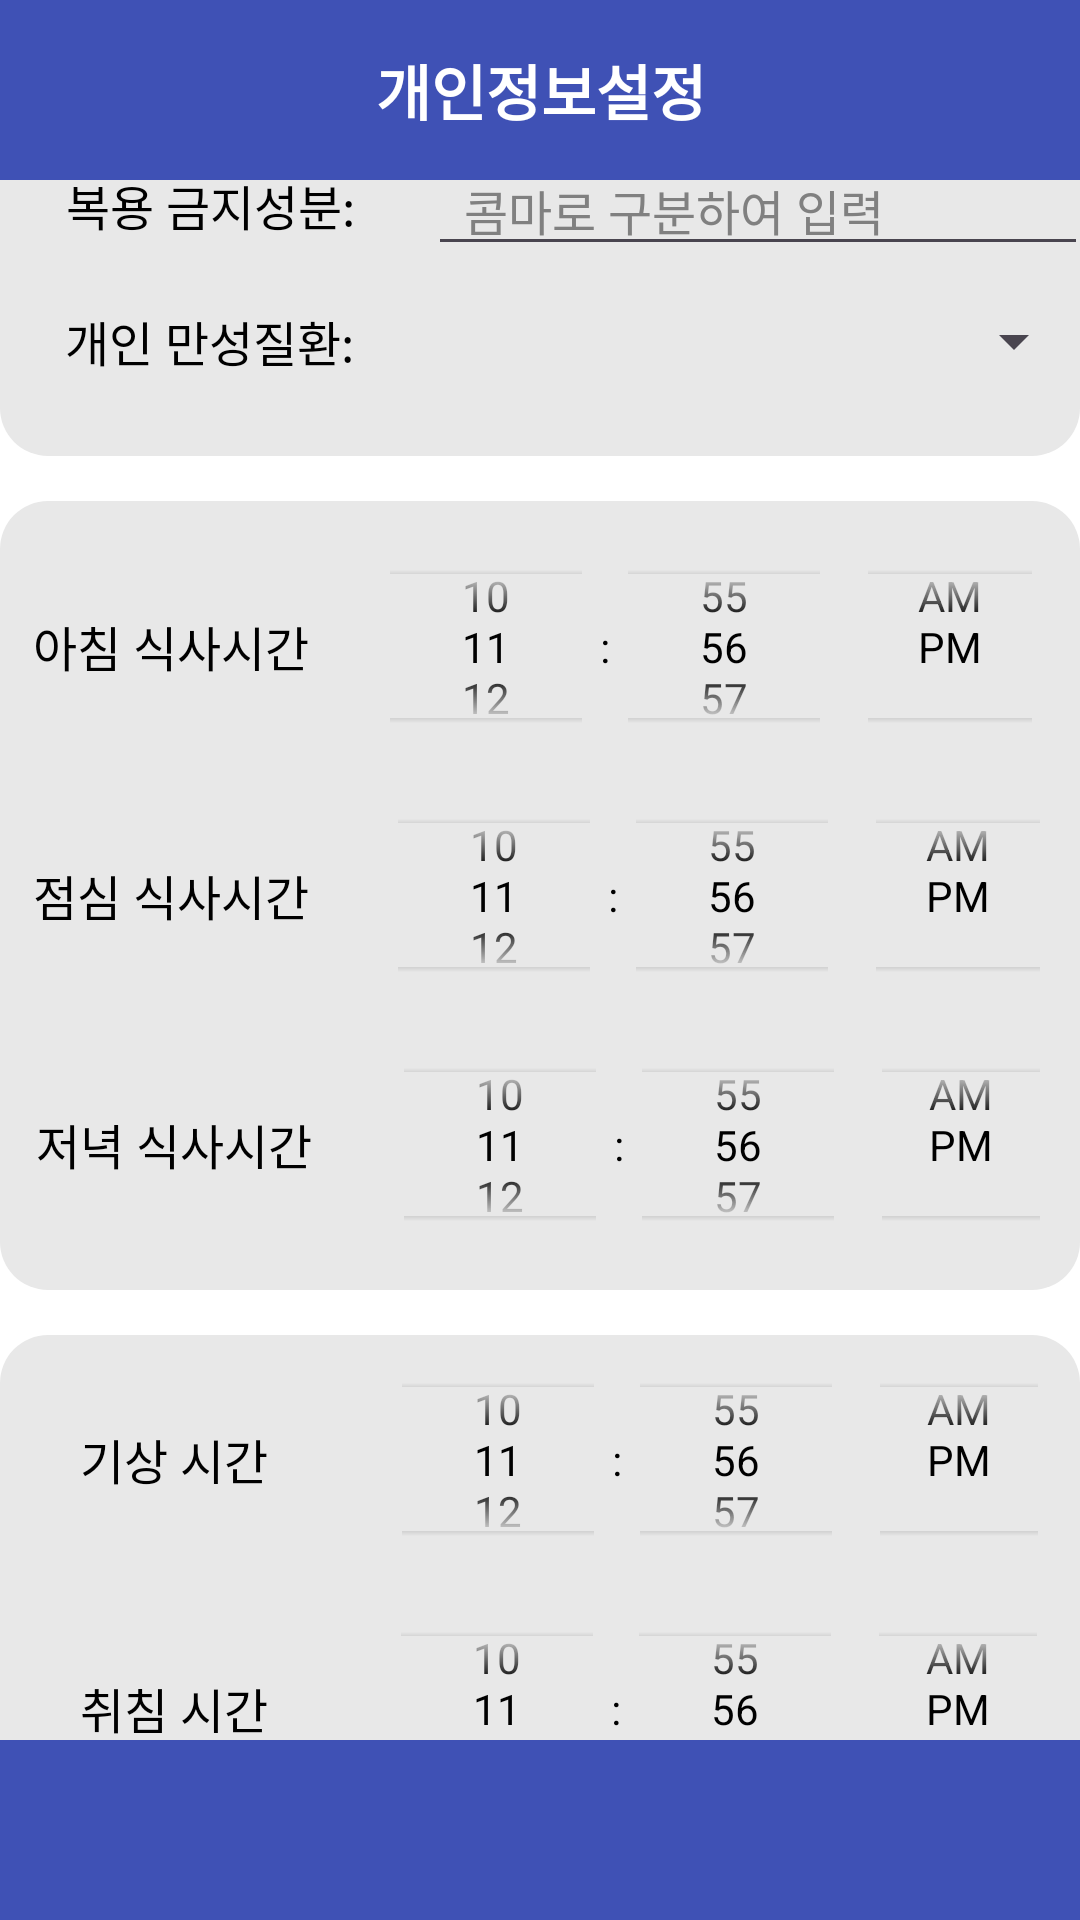

Produce the Android XML layout that renders to this screen, including the resource entries it uses.
<!-- AndroidManifest.xml: application theme Theme.MediCheck -->
<!-- res/layout/activity_my_info.xml -->
<?xml version="1.0" encoding="utf-8"?>
<androidx.constraintlayout.widget.ConstraintLayout xmlns:android="http://schemas.android.com/apk/res/android"
    xmlns:app="http://schemas.android.com/apk/res-auto"
    xmlns:tools="http://schemas.android.com/tools"
    android:id="@+id/main"
    android:layout_width="match_parent"
    android:layout_height="match_parent"
    android:background="#FFFFFF"
    android:backgroundTint="#FFFFFF"
    tools:context=".MyInfo">

    <LinearLayout
        android:id="@+id/upbar"
        android:layout_width="412dp"
        android:layout_height="60dp"
        android:background="#3F51B5"
        android:gravity="center"
        android:orientation="horizontal"
        app:layout_constraintBottom_toTopOf="@+id/linearLayout3"
        app:layout_constraintEnd_toEndOf="parent"
        app:layout_constraintStart_toStartOf="parent"
        app:layout_constraintTop_toTopOf="parent">

        <TextView
            android:id="@+id/textView39"
            android:layout_width="261dp"
            android:layout_height="wrap_content"
            android:layout_weight="1"
            android:text="개인정보설정"
            android:textAlignment="center"
            android:textColor="#FFFFFF"
            android:textSize="20sp"
            android:textStyle="bold" />
    </LinearLayout>

    <LinearLayout
        android:id="@+id/downbar"
        android:layout_width="412dp"
        android:layout_height="60dp"
        android:background="#3F51B5"
        android:orientation="horizontal"
        app:layout_constraintBottom_toBottomOf="parent"
        app:layout_constraintEnd_toEndOf="parent"
        app:layout_constraintStart_toStartOf="parent"
        app:layout_constraintTop_toBottomOf="@+id/linearLayout3"
        app:layout_constraintVertical_bias="1.0"/>

    <LinearLayout
        android:id="@+id/linearLayout3"
        android:layout_width="0dp"
        android:layout_height="0dp"
        android:background="#FFFFFF"
        android:backgroundTint="#FFFFFF"
        android:gravity="center"
        android:orientation="vertical"
        app:layout_constraintTop_toBottomOf="@+id/upbar"
        app:layout_constraintBottom_toTopOf="@+id/downbar"
        app:layout_constraintStart_toStartOf="parent"
        app:layout_constraintEnd_toEndOf="parent">

        <TextView
            android:id="@+id/textView38"
            android:layout_width="match_parent"
            android:layout_height="wrap_content"
            android:text="" />

        <LinearLayout
            android:layout_width="360dp"
            android:layout_height="117dp"
            android:background="@drawable/rounded_background3"
            android:backgroundTint="#E8E8E8"
            android:gravity="center"
            android:orientation="vertical">

            <LinearLayout
                android:layout_width="365dp"
                android:layout_height="wrap_content"
                android:gravity="center"
                android:orientation="horizontal">

                <TextView
                    android:id="@+id/textView9"
                    android:layout_width="158dp"
                    android:layout_height="wrap_content"
                    android:layout_weight="1"
                    android:text="복용 금지성분:"
                    android:textAlignment="center"
                    android:textColor="#000000"
                    android:textSize="16sp" />

                <EditText
                    android:id="@+id/editTextName"
                    android:layout_width="220dp"
                    android:layout_height="wrap_content"
                    android:hint="  콤마로 구분하여 입력"
                    android:textAlignment="textStart"
                    android:textColor="#000000"
                    android:textColorHint="#808080"
                    android:textSize="16sp" />

            </LinearLayout>

            <LinearLayout
                android:layout_width="364dp"
                android:layout_height="50dp"
                android:gravity="center"
                android:orientation="horizontal">

                <TextView
                    android:id="@+id/textView26"
                    android:layout_width="145dp"
                    android:layout_height="wrap_content"
                    android:layout_weight="1"
                    android:text="개인 만성질환:"
                    android:textAlignment="center"
                    android:textColor="#000000"
                    android:textSize="16sp" />

                <Spinner
                    android:id="@+id/spinner"
                    android:layout_width="222dp"
                    android:layout_height="wrap_content"
                    android:layout_weight="1" />

            </LinearLayout>
        </LinearLayout>

        <TextView
            android:id="@+id/textView31"
            android:layout_width="match_parent"
            android:layout_height="15dp"
            android:text="" />

        <LinearLayout
            android:layout_width="360dp"
            android:layout_height="263dp"
            android:background="@drawable/rounded_background3"
            android:backgroundTint="#E8E8E8"
            android:gravity="center"
            android:orientation="vertical">

            <LinearLayout
                android:layout_width="match_parent"
                android:layout_height="83dp"
                android:gravity="center"
                android:orientation="horizontal">

                <TextView
                    android:id="@+id/textView23"
                    android:layout_width="338dp"
                    android:layout_height="wrap_content"
                    android:layout_weight="1"
                    android:text="아침 식사시간"
                    android:textAlignment="center"
                    android:textColor="#000000"
                    android:textSize="16sp" />

                <TimePicker
                    android:id="@+id/timePicker"
                    android:layout_width="246dp"
                    android:layout_height="83dp"
                    android:numbersBackgroundColor="#000000"
                    android:numbersSelectorColor="#000000"
                    android:theme="@style/TimePickerStyle"
                    android:timePickerMode="spinner" />
            </LinearLayout>


            <LinearLayout
                android:layout_width="365dp"
                android:layout_height="83dp"
                android:orientation="horizontal">

                <LinearLayout
                    android:layout_width="match_parent"
                    android:layout_height="match_parent"
                    android:gravity="center"
                    android:orientation="horizontal">

                    <TextView
                        android:id="@+id/textView24"
                        android:layout_width="wrap_content"
                        android:layout_height="wrap_content"
                        android:layout_weight="1"
                        android:text="점심 식사시간"
                        android:textAlignment="center"
                        android:textColor="#000000"
                        android:textSize="16sp" />

                    <TimePicker
                        android:id="@+id/timePicker2"
                        android:layout_width="246dp"
                        android:layout_height="83dp"
                        android:theme="@style/TimePickerStyle"
                        android:timePickerMode="spinner" />
                </LinearLayout>

            </LinearLayout>

            <LinearLayout
                android:layout_width="365dp"
                android:layout_height="83dp"
                android:gravity="center"
                android:orientation="horizontal">

                <TextView
                    android:id="@+id/textView25"
                    android:layout_width="wrap_content"
                    android:layout_height="wrap_content"
                    android:layout_weight="1"
                    android:text="저녁 식사시간"
                    android:textAlignment="center"
                    android:textColor="#000000"
                    android:textSize="16sp" />

                <TimePicker
                    android:id="@+id/timePicker3"
                    android:layout_width="244dp"
                    android:layout_height="83dp"
                    android:theme="@style/TimePickerStyle"
                    android:timePickerMode="spinner" />
            </LinearLayout>
        </LinearLayout>


        <TextView
            android:id="@+id/textView33"
            android:layout_width="match_parent"
            android:layout_height="15dp"
            android:text="" />

        <LinearLayout
            android:layout_width="360dp"
            android:layout_height="166dp"
            android:background="@drawable/rounded_background3"
            android:backgroundTint="#E8E8E8"
            android:gravity="center"
            android:orientation="vertical">

            <LinearLayout
                android:layout_width="364dp"
                android:layout_height="83dp"
                android:gravity="center"
                android:orientation="horizontal">

                <TextView
                    android:id="@+id/textView28"
                    android:layout_width="wrap_content"
                    android:layout_height="wrap_content"
                    android:layout_weight="1"
                    android:text="기상 시간"
                    android:textAlignment="center"
                    android:textColor="#000000"
                    android:textSize="16sp" />

                <TimePicker
                    android:id="@+id/timePicker4"
                    android:layout_width="244dp"
                    android:layout_height="83dp"
                    android:theme="@style/TimePickerStyle"
                    android:timePickerMode="spinner" />
            </LinearLayout>

            <LinearLayout
                android:layout_width="363dp"
                android:layout_height="83dp"
                android:gravity="center"
                android:orientation="horizontal">

                <TextView
                    android:id="@+id/textView29"
                    android:layout_width="wrap_content"
                    android:layout_height="wrap_content"
                    android:layout_weight="1"
                    android:text="취침 시간"
                    android:textAlignment="center"
                    android:textColor="#000000"
                    android:textSize="16sp" />

                <TimePicker
                    android:id="@+id/timePicker5"
                    android:layout_width="244dp"
                    android:layout_height="83dp"
                    android:theme="@style/TimePickerStyle"
                    android:timePickerMode="spinner" />
            </LinearLayout>
        </LinearLayout>

        <TextView
            android:id="@+id/textView37"
            android:layout_width="match_parent"
            android:layout_height="13dp"
            android:text="" />

    </LinearLayout>


</androidx.constraintlayout.widget.ConstraintLayout>
<!-- resources referenced by this layout -->
<resources>
  <!-- drawable rounded_background3 (drawable) -->
  <?xml version="1.0" encoding="utf-8"?>
  <shape xmlns:android="http://schemas.android.com/apk/res/android">
      <solid android:color="#E57373" />
      <corners android:radius="16dp" />
  
  </shape>
  <style name="TimePickerStyle">
          <item name="android:textColorPrimary">#000000</item> 
          <item name="android:textColorSecondary">#000000</item> 
          <item name="android:textColor">#000000</item>
          <item name="android:timePickerMode">spinner</item>
      </style>
  <style name="Theme.MediCheck" parent="Base.Theme.MediCheck" />
  <style name="Base.Theme.MediCheck" parent="Theme.Material3.DayNight.NoActionBar">
          
          
      </style>
</resources>
